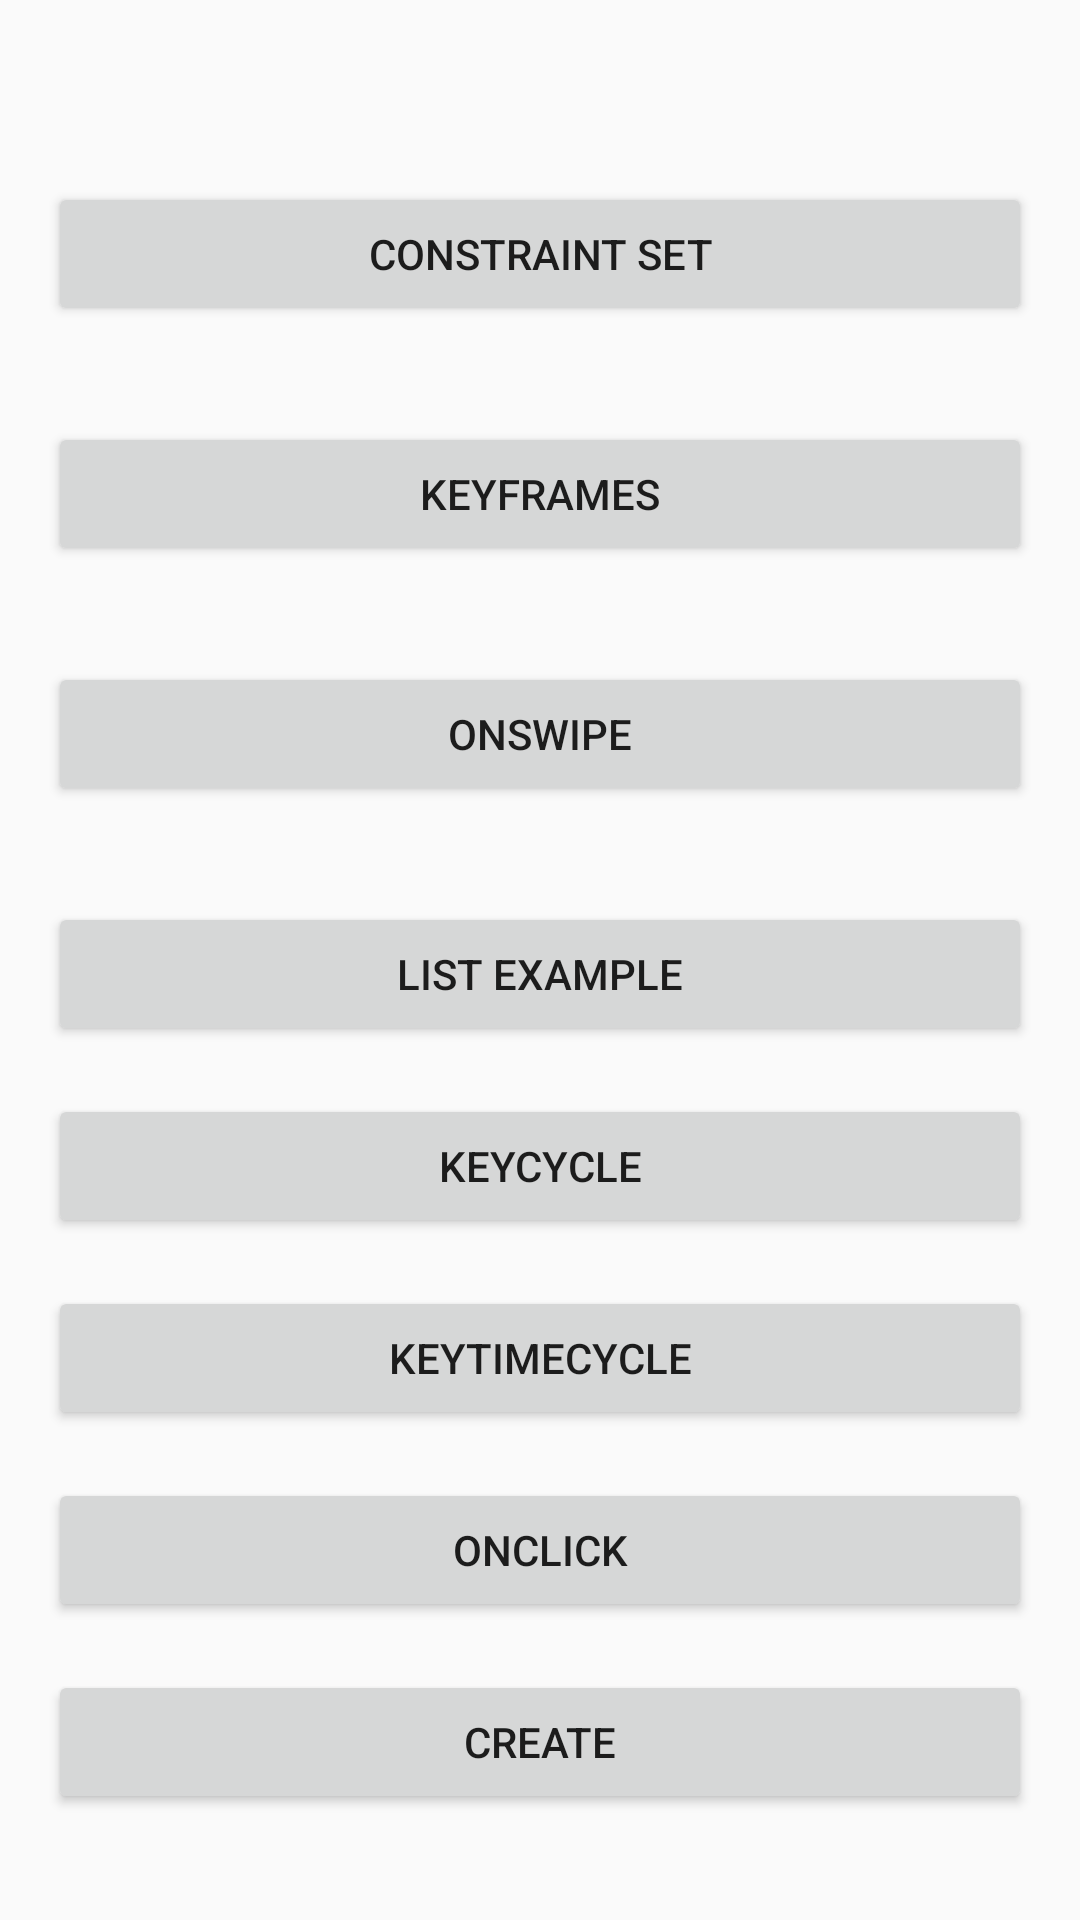

Reconstruct the res/layout file that produces this screen, plus the resources it refers to.
<!-- AndroidManifest.xml: application theme Theme.MotionLayout -->
<!-- res/layout/activity_main.xml -->
<?xml version="1.0" encoding="utf-8"?>
<androidx.constraintlayout.widget.ConstraintLayout xmlns:android="http://schemas.android.com/apk/res/android"
    xmlns:app="http://schemas.android.com/apk/res-auto"
    xmlns:tools="http://schemas.android.com/tools"
    android:layout_width="match_parent"
    android:layout_height="match_parent"
    tools:context=".MainActivity">

    <Button
        android:id="@+id/button_constraint_set"
        android:layout_width="0dp"
        android:layout_height="wrap_content"
        android:layout_margin="16dp"
        android:text="Constraint Set"
        app:layout_constraintBottom_toTopOf="@+id/button_key_frames"
        app:layout_constraintEnd_toEndOf="parent"
        app:layout_constraintHorizontal_bias="0.5"
        app:layout_constraintStart_toStartOf="parent"
        app:layout_constraintTop_toTopOf="parent"
        app:layout_constraintVertical_bias="0.13999999"
        app:layout_constraintVertical_chainStyle="packed" />


    <Button
        android:id="@+id/button_key_frames"
        android:layout_width="0dp"
        android:layout_height="wrap_content"
        android:layout_margin="16dp"
        android:layout_marginTop="8dp"
        android:text="Keyframes"
        app:layout_constraintBottom_toTopOf="@+id/button_click_and_swipe"
        app:layout_constraintEnd_toEndOf="parent"
        app:layout_constraintHorizontal_bias="0.5"
        app:layout_constraintStart_toStartOf="parent"
        app:layout_constraintTop_toBottomOf="@+id/button_constraint_set" />

    <Button
        android:id="@+id/button_click_and_swipe"
        android:layout_width="0dp"
        android:layout_height="wrap_content"
        android:layout_margin="16dp"
        android:text="OnSwipe"
        app:layout_constraintBottom_toTopOf="@id/button_list_example"
        app:layout_constraintEnd_toEndOf="parent"
        app:layout_constraintHorizontal_bias="0.5"
        app:layout_constraintStart_toStartOf="parent"
        app:layout_constraintTop_toBottomOf="@+id/button_key_frames" />

    <Button
        android:id="@+id/button_list_example"
        android:layout_width="0dp"
        android:layout_height="wrap_content"
        android:layout_margin="16dp"
        android:text="List Example"
        app:layout_constraintBottom_toBottomOf="parent"
        app:layout_constraintEnd_toEndOf="parent"
        app:layout_constraintHorizontal_bias="0.5"
        app:layout_constraintStart_toStartOf="parent"
        app:layout_constraintTop_toBottomOf="@+id/button_click_and_swipe" />

    <Button
        android:id="@+id/button_key_cycle"
        android:layout_width="0dp"
        android:layout_height="wrap_content"
        android:layout_margin="16dp"
        android:text="KeyCycle"
        app:layout_constraintEnd_toEndOf="parent"
        app:layout_constraintStart_toStartOf="parent"
        app:layout_constraintTop_toBottomOf="@+id/button_list_example" />

    <Button
        android:id="@+id/button_key_time_cycle"
        android:layout_width="0dp"
        android:layout_height="wrap_content"
        android:layout_margin="16dp"
        android:text="KeyTimeCycle"
        app:layout_constraintEnd_toEndOf="parent"
        app:layout_constraintStart_toStartOf="parent"
        app:layout_constraintTop_toBottomOf="@+id/button_key_cycle" />

    <Button
        android:id="@+id/button_onClick"
        android:layout_width="0dp"
        android:layout_height="wrap_content"
        android:layout_margin="16dp"
        android:text="OnClick"
        app:layout_constraintEnd_toEndOf="parent"
        app:layout_constraintStart_toStartOf="parent"
        app:layout_constraintTop_toBottomOf="@+id/button_key_time_cycle" />

    <Button
        android:id="@+id/button_create"
        android:layout_width="0dp"
        android:layout_height="wrap_content"
        android:layout_margin="16dp"
        android:text="Create"
        app:layout_constraintEnd_toEndOf="parent"
        app:layout_constraintStart_toStartOf="parent"
        app:layout_constraintTop_toBottomOf="@+id/button_onClick" />

</androidx.constraintlayout.widget.ConstraintLayout>
<!-- resources referenced by this layout -->
<resources>
  <style name="Theme.MotionLayout" parent="Theme.AppCompat.Light.NoActionBar">
          
          <item name="colorPrimary">@android:color/holo_orange_dark</item>
          <item name="colorPrimaryVariant">@android:color/holo_orange_light</item>
          <item name="colorOnPrimary">@color/white</item>
          
          <item name="colorSecondary">@color/teal_200</item>
          <item name="colorSecondaryVariant">@color/teal_700</item>
          <item name="colorOnSecondary">@color/black</item>
  
          <item name="android:windowFullscreen">true</item>
  
          
          <item name="android:statusBarColor" tools:targetApi="l">?attr/colorPrimaryVariant</item>
          
      </style>
  <color name="white">#FFFFFFFF</color>
  <color name="teal_200">#FF03DAC5</color>
  <color name="teal_700">#FF018786</color>
  <color name="black">#FF000000</color>
</resources>
